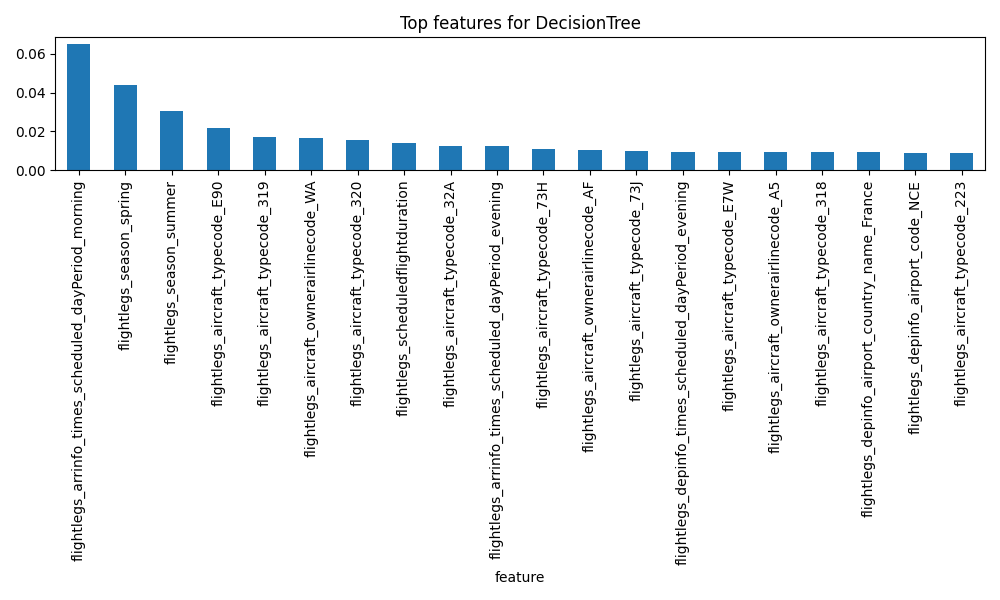

Source data for this figure (header and first rows):
feature, importance
flightlegs_arrinfo_times_scheduled_dayPe…, 0.06533
flightlegs_season_spring, 0.04418
flightlegs_season_summer, 0.0307
flightlegs_aircraft_typecode_E90, 0.02163
flightlegs_aircraft_typecode_319, 0.01686
flightlegs_aircraft_ownerairlinecode_WA, 0.01658
flightlegs_aircraft_typecode_320, 0.01561
flightlegs_scheduledflightduration, 0.01418
flightlegs_aircraft_typecode_32A, 0.01241
flightlegs_arrinfo_times_scheduled_dayPe…, 0.01221
flightlegs_aircraft_typecode_73H, 0.01085
flightlegs_aircraft_ownerairlinecode_AF, 0.01033
flightlegs_aircraft_typecode_73J, 0.00967
flightlegs_depinfo_times_scheduled_dayPe…, 0.00959
flightlegs_aircraft_typecode_E7W, 0.009465
flightlegs_aircraft_ownerairlinecode_A5, 0.009446
flightlegs_aircraft_typecode_318, 0.009263
flightlegs_depinfo_airport_country_name_…, 0.009143
flightlegs_depinfo_airport_code_NCE, 0.008748
flightlegs_aircraft_typecode_223, 0.008689
flightlegs_aircraft_typecode_321, 0.008616
flightlegs_aircraft_typecode_E70, 0.0073
flightlegs_arrinfo_airport_country_name_…, 0.007278
flightlegs_arrinfo_airport_code_NCE, 0.006865
flightlegs_aircraft_typecode_73W, 0.006728
flightlegs_arrinfo_airport_code_CDG, 0.006689
flightlegs_aircraft_typecode_295, 0.006654
flightlegs_aircraft_typecode_32N, 0.006379
flightlegs_arrinfo_airport_code_TLS, 0.006275
flightlegs_arrinfo_airport_code_MRS, 0.006253
flightlegs_arrinfo_airport_country_name_…, 0.005978
flightlegs_depinfo_airport_code_CDG, 0.005784
flightlegs_arrinfo_airport_country_name_…, 0.005677
flightlegs_arrinfo_airport_country_name_…, 0.005604
flightlegs_depinfo_airport_code_AMS, 0.005579
flightlegs_arrinfo_airport_code_BCN, 0.005521
flightlegs_arrinfo_airport_country_name_…, 0.005309
flightlegs_arrinfo_airport_country_name_…, 0.005237
flightlegs_depinfo_airport_code_FLR, 0.00512
flightlegs_aircraft_typecode_32Q, 0.005116
flightlegs_arrinfo_airport_code_LIN, 0.004884
flightlegs_arrinfo_airport_code_VIE, 0.004784
flightlegs_depinfo_airport_code_ZRH, 0.00478
flightlegs_depinfo_airport_code_TLS, 0.004658
flightlegs_arrinfo_airport_code_MAD, 0.004526
flightlegs_arrinfo_airport_code_LYS, 0.004507
flightlegs_depinfo_airport_code_MRS, 0.004498
flightlegs_arrinfo_airport_code_BOD, 0.004457
flightlegs_arrinfo_airport_code_FCO, 0.004436
flightlegs_arrinfo_airport_code_BER, 0.004407
flightlegs_depinfo_airport_code_LYS, 0.004261
flightlegs_aircraft_ownerairlinecode_TO, 0.004253
flightlegs_arrinfo_airport_country_name_…, 0.0042
flightlegs_depinfo_airport_code_VIE, 0.004193
flightlegs_arrinfo_airport_code_VCE, 0.004176
flightlegs_arrinfo_airport_code_MAN, 0.004175
flightlegs_arrinfo_airport_code_ORY, 0.004113
flightlegs_aircraft_ownerairlinecode_OS, 0.00411
flightlegs_depinfo_airport_country_name_…, 0.004087
flightlegs_depinfo_airport_code_ORY, 0.004056
... 394 more rows
